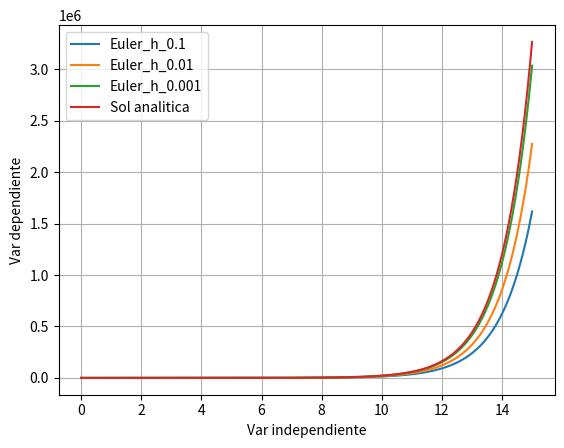

This figure's Python source:
import numpy as np
import matplotlib.pyplot as plt
#Queremos resolver una ecuacion diferencial con el método de Euler
def modelo_poblacion_0(x,y):
    return y

def modelo_1(x,y):
    return x**2+y**2-1


def euler(funcion_rhs, x_inicial,x_final,y_inicial, step_size_h):
    R = np.arange(x_inicial, x_final, step_size_h)    
    h = step_size_h
    x_res = [x_inicial]
    y_res = [y_inicial]
    for x in R:
        current_y = y_res[-1]
        next_y = current_y + h*funcion_rhs(x,current_y)
        next_x = x+h
        y_res.append(next_y)
        x_res.append(next_x)

    return x_res, y_res

#Creamos la figura:
fig, ax = plt.subplots()
ax.set(xlabel='Var independiente', ylabel='Var dependiente')
ax.grid()
#Y ponemos en ella varios intentos para diferentes h
x_inicial = 0.0
x_final = 15.0
y_inicial = 1.0

x_res, y_res = euler(modelo_poblacion_0, x_inicial = x_inicial,x_final=x_final, y_inicial = y_inicial, step_size_h = 0.1 )
ax.plot(x_res,y_res, label="Euler_h_0.1")
#Segundo intento
x_res, y_res = euler(modelo_poblacion_0, x_inicial = x_inicial,x_final = x_final, y_inicial = y_inicial, step_size_h = 0.05 )
ax.plot(x_res,y_res, label="Euler_h_0.01")
#Tercer intento
x_res, y_res = euler(modelo_poblacion_0, x_inicial = x_inicial,x_final = x_final, y_inicial = y_inicial, step_size_h = 0.01 )
ax.plot(x_res,y_res, label="Euler_h_0.001")
#Verdadero
x_res = np.arange(x_inicial,x_final, 0.001)
y_res = np.exp(x_res)
ax.plot(x_res,y_res, label="Sol analitica")

ax.legend(loc=2)
plt.show()


